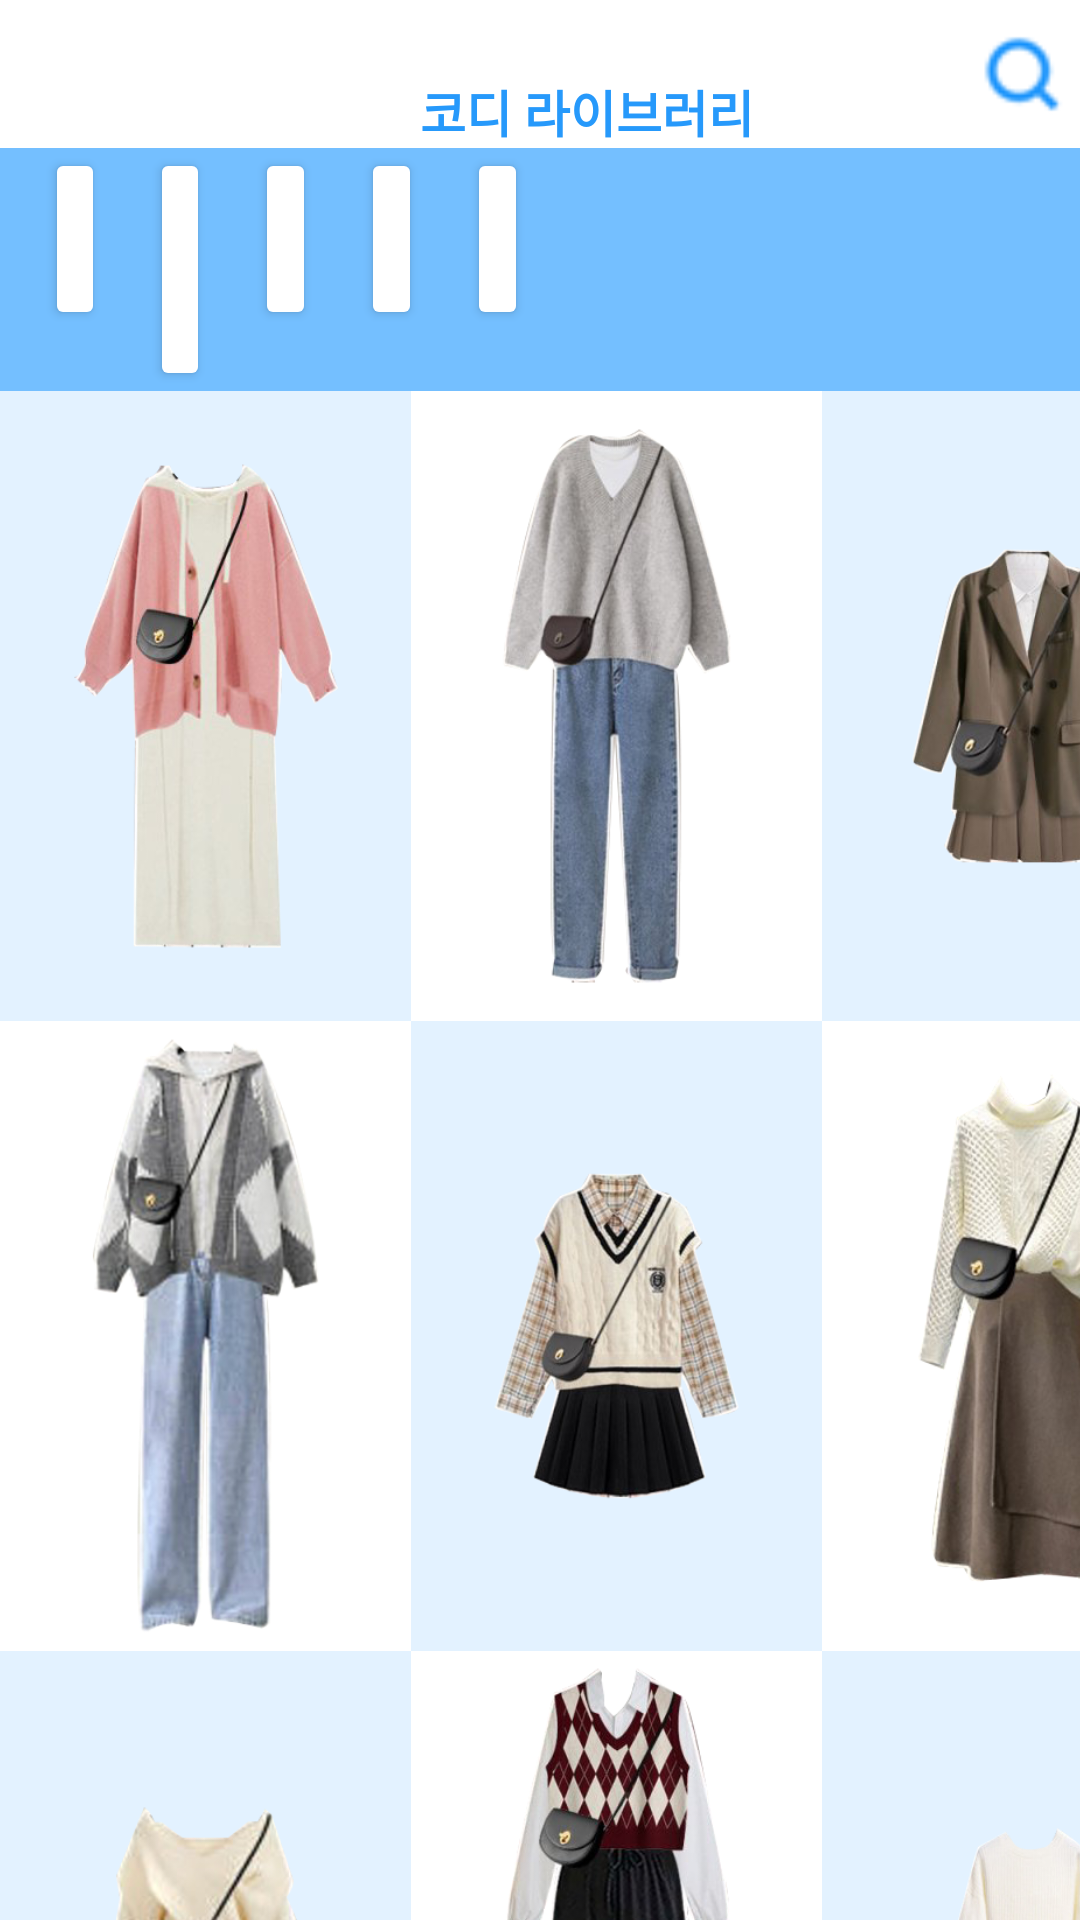

The Android layout XML behind this screen, and the referenced resources:
<!-- AndroidManifest.xml: application theme Theme.AppCompat.NoActionBar -->
<!-- res/layout/fragment_cody_lib.xml -->
<?xml version="1.0" encoding="utf-8"?>
<FrameLayout xmlns:android="http://schemas.android.com/apk/res/android"
    xmlns:tools="http://schemas.android.com/tools"
    android:layout_width="match_parent"
    android:layout_height="match_parent"
    tools:context=".pagefragment.fragment_cody_lib">

    
    <androidx.core.widget.NestedScrollView
        android:layout_width = "match_parent"
        android:layout_height="wrap_content">
    <LinearLayout
        android:layout_width="match_parent"
        android:layout_height="match_parent"
        android:orientation="vertical"
        android:background="@color/colorWhite"
        android:id="@+id/codyLibrary">

        <LinearLayout
            android:layout_width="match_parent"
            android:layout_height="0dp"
            android:layout_weight="0.1"
            android:weightSum="1">

            <TextView
                android:id="@+id/libtext"
                android:layout_width="660dp"
                android:layout_height="match_parent"
                android:layout_weight="0.9"
                android:paddingLeft="140dp"
                android:paddingTop="25dp"
                android:text="코디 라이브러리"
                android:textColor="#2699FB"
                android:textSize="50px"
                android:textStyle="bold" />

            <ImageView
                android:id="@+id/icon1"
                android:layout_width="80dp"
                android:layout_height="match_parent"
                android:layout_weight="0.1"
                android:background="#ffffff"
                android:src="@drawable/search_icon" />

        </LinearLayout>

        <LinearLayout
            android:layout_width="match_parent"
            android:layout_height="0dp"
            android:layout_weight="0.05"
            android:background="#74BFFF"
            android:weightSum="1">

            <Button
                android:id="@+id/btn1"
                android:layout_width="wrap_content"
                android:layout_height="wrap_content"
                android:layout_weight="0.85"
                android:backgroundTint="#ffffff"
                android:onClick="mOnClick"
                android:text="전체"
                android:textColor="#2699FB"
                android:translationX="15dp" />

            <Button
                android:id="@+id/btn2"
                android:layout_width="wrap_content"
                android:layout_height="wrap_content"
                android:layout_weight="0.85"
                android:backgroundTint="#ffffff"
                android:onClick="mOnClick"
                android:text="캐주얼"
                android:textColor="#2699FB"
                android:translationX="30dp" />

            <Button
                android:id="@+id/btn3"
                android:layout_width="wrap_content"
                android:layout_height="wrap_content"
                android:layout_weight="0.85"
                android:backgroundTint="#ffffff"
                android:onClick="mOnClick"
                android:text="섹시"
                android:textColor="#2699FB"
                android:translationX="45dp" />

            <Button
                android:id="@+id/btn4"
                android:layout_width="wrap_content"
                android:layout_height="wrap_content"
                android:layout_weight="0.85"
                android:backgroundTint="#ffffff"
                android:onClick="mOnClick"
                android:text="큐티"
                android:textColor="#2699FB"
                android:translationX="60dp" />

            <Button
                android:id="@+id/btn5"
                android:layout_width="wrap_content"
                android:layout_height="wrap_content"
                android:layout_weight="0.85"
                android:width="10dp"
                android:backgroundTint="#ffffff"
                android:onClick="mOnClick"
                android:text="댄디"
                android:textColor="#2699FB"
                android:translationX="75dp" />

        </LinearLayout>

        <LinearLayout
            android:layout_width="match_parent"
            android:layout_height="0dp"
            android:layout_weight="0.8"
            android:orientation="vertical"
            android:weightSum="1">

            <LinearLayout
                android:layout_width="match_parent"
                android:layout_height="210dp"
                android:orientation="horizontal">

                <ImageView
                    android:id="@+id/cody1"
                    android:layout_width="137dp"
                    android:layout_height="210dp"
                    android:background="#E3F2FF"
                    android:src="@drawable/cody1" />

                <ImageView
                    android:id="@+id/cody2"
                    android:layout_width="137dp"
                    android:layout_height="210dp"
                    android:background="#ffffff"
                    android:src="@drawable/cody2" />

                <ImageView
                    android:id="@+id/cody3"
                    android:layout_width="137dp"
                    android:layout_height="210dp"
                    android:background="#E3F2FF"
                    android:src="@drawable/cody3" />
            </LinearLayout>

            <LinearLayout
                android:layout_width="match_parent"
                android:layout_height="210dp"
                android:orientation="horizontal">

                <ImageView
                    android:id="@+id/cody4"
                    android:layout_width="137dp"
                    android:layout_height="210dp"
                    android:background="#ffffff"
                    android:src="@drawable/cody4" />

                <ImageView
                    android:id="@+id/cody5"
                    android:layout_width="137dp"
                    android:layout_height="210dp"
                    android:background="#E3F2FF"
                    android:src="@drawable/cody5" />

                <ImageView
                    android:id="@+id/cody6"
                    android:layout_width="137dp"
                    android:layout_height="210dp"
                    android:background="#ffffff"
                    android:src="@drawable/cody6" />
            </LinearLayout>

            <LinearLayout
                android:layout_width="match_parent"
                android:layout_height="210dp"
                android:orientation="horizontal">

                <ImageView
                    android:id="@+id/cody7"
                    android:layout_width="137dp"
                    android:layout_height="210dp"
                    android:background="#E3F2FF"
                    android:src="@drawable/cody7" />

                <ImageView
                    android:id="@+id/cody8"
                    android:layout_width="137dp"
                    android:layout_height="210dp"
                    android:background="#ffffff"
                    android:src="@drawable/cody8" />

                <ImageView
                    android:id="@+id/cody9"
                    android:layout_width="137dp"
                    android:layout_height="210dp"
                    android:background="#E3F2FF"
                    android:src="@drawable/cody9" />
            </LinearLayout>

        </LinearLayout>
    </LinearLayout>
    </androidx.core.widget.NestedScrollView>
</FrameLayout>
<!-- resources referenced by this layout -->
<resources>
  <color name="colorWhite">#FFFFFFFF</color>
  <!-- drawable cody1: png bitmap (drawable-v24, 79511 bytes) -->
  <!-- drawable cody2: png bitmap (drawable-v24, 98430 bytes) -->
  <!-- drawable cody3: png bitmap (drawable-v24, 62705 bytes) -->
  <!-- drawable cody4: png bitmap (drawable-v24, 105660 bytes) -->
  <!-- drawable cody5: png bitmap (drawable-v24, 87813 bytes) -->
  <!-- drawable cody6: png bitmap (drawable, 107316 bytes) -->
  <!-- drawable cody7: png bitmap (drawable-v24, 70706 bytes) -->
  <!-- drawable cody8: png bitmap (drawable-v24, 104770 bytes) -->
  <!-- drawable cody9: png bitmap (drawable-v24, 67211 bytes) -->
  <!-- drawable search_icon: png bitmap (drawable, 2130 bytes) -->
</resources>
